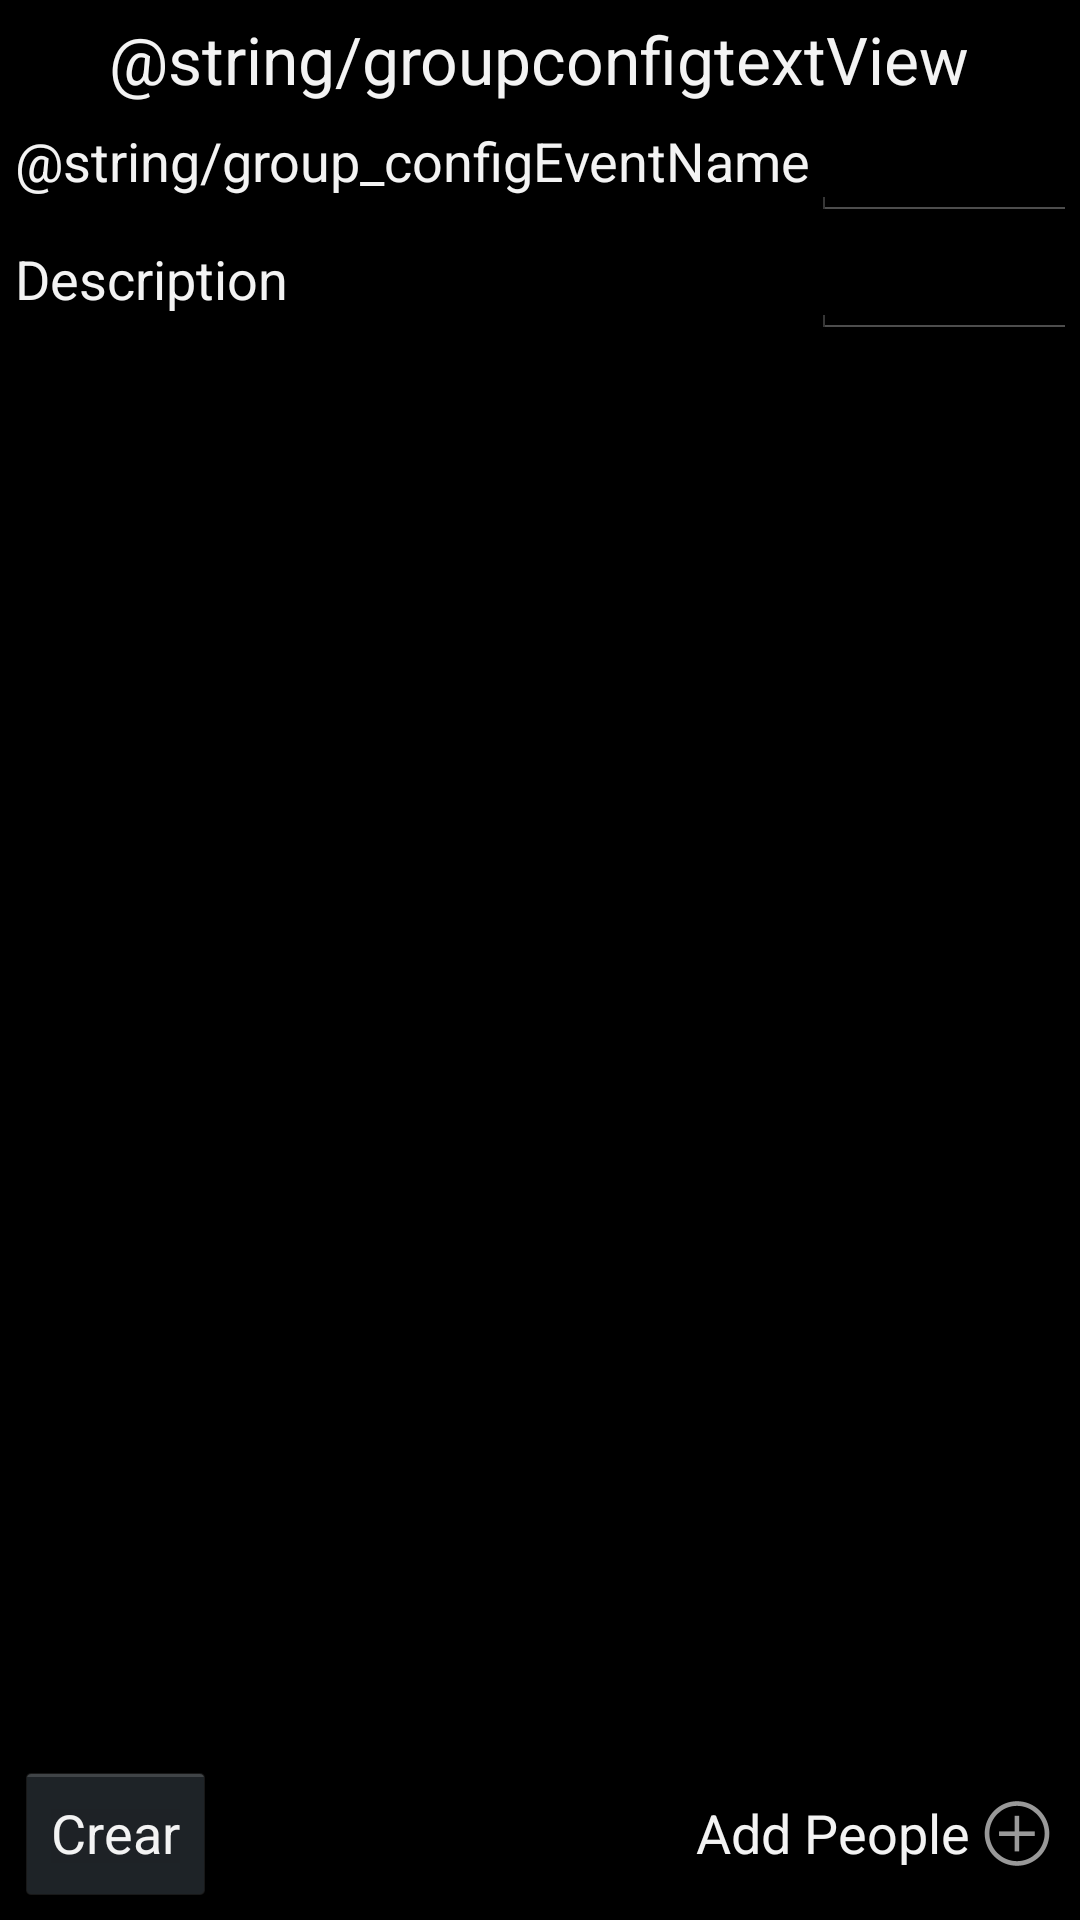

This screen was rendered from an Android layout file. Write that file and the resources it references.
<!-- AndroidManifest.xml: application theme android:Theme.Holo.NoActionBar -->
<!-- res/layout/group_config.xml -->
<?xml version="1.0" encoding="utf-8"?>
<RelativeLayout
    android:layout_width="fill_parent"
    android:layout_height="fill_parent"
    xmlns:android="http://schemas.android.com/apk/res/android"
    android:padding="5dp">

    <TextView
        android:layout_width="wrap_content"
        android:layout_height="wrap_content"
        android:textAppearance="?android:attr/textAppearanceLarge"
        android:text="@string/groupconfigtextView"
        android:id="@+id/textView"
        android:layout_alignParentTop="true"
        android:layout_centerHorizontal="true"/>

    <TableLayout
        android:layout_width="fill_parent"
        android:layout_height="wrap_content"
        android:id="@+id/tableLayout"
        android:layout_below="@+id/textView"
        android:layout_alignParentLeft="true"
        android:layout_alignParentStart="true">

        <TableRow
            android:layout_width="fill_parent"
            android:layout_height="wrap_content">

            <TextView
                android:layout_width="wrap_content"
                android:layout_height="wrap_content"
                android:textAppearance="?android:attr/textAppearanceMedium"
                android:text="@string/group_configEventName"
                android:id="@+id/textView3"/>

            <EditText
                android:layout_width="wrap_content"
                android:layout_height="wrap_content"
                android:inputType="textPersonName"
                android:ems="10"
                android:id="@+id/eventConfigEventName"
                android:layout_column="2"/>
        </TableRow>

        <TableRow
            android:layout_width="fill_parent"
            android:layout_height="fill_parent">

            <TextView
                android:layout_width="wrap_content"
                android:layout_height="wrap_content"
                android:textAppearance="?android:attr/textAppearanceMedium"
                android:text="@string/event_configDescription"
                android:id="@+id/textView4"
                android:layout_column="0"/>

            <EditText
                android:layout_width="match_parent"
                android:layout_height="wrap_content"
                android:inputType="textMultiLine"
                android:ems="10"
                android:id="@+id/eventConfigEventDescription"
                android:layout_column="2"/>
        </TableRow>

    </TableLayout>

    <Button
        android:layout_width="wrap_content"
        android:layout_height="wrap_content"
        android:layout_alignParentBottom="true"
        android:layout_alignParentRight="true"
        android:layout_alignParentEnd="true"
        android:textAppearance="?android:attr/textAppearanceMedium"
        android:text="@string/event_configAddPeople"
        android:gravity="center"
        android:background="#00000000"
        android:drawableRight="@android:drawable/ic_menu_add"
        android:id="@+id/buttonAddPeople"/>

    <ListView
            android:layout_width="wrap_content"
            android:layout_height="wrap_content"
            android:layout_below="@+id/tableLayout"
            android:layout_centerHorizontal="true"
            android:layout_above="@+id/buttonAddPeople"
            android:id="@+id/eventConfigAsistend"/>

    <Button
        android:layout_width="wrap_content"
        android:layout_height="wrap_content"
        android:text="Crear"
        android:id="@+id/buttonCreate"
        android:onClick="onCreateGroup"
        android:layout_alignParentBottom="true"
        android:layout_alignParentLeft="true"
        android:layout_alignParentStart="true"/>

</RelativeLayout>
<!-- resources referenced by this layout -->
<resources>
  <string name="event_configAddPeople">Add People</string>
  <string name="event_configDescription">Description</string>
</resources>
